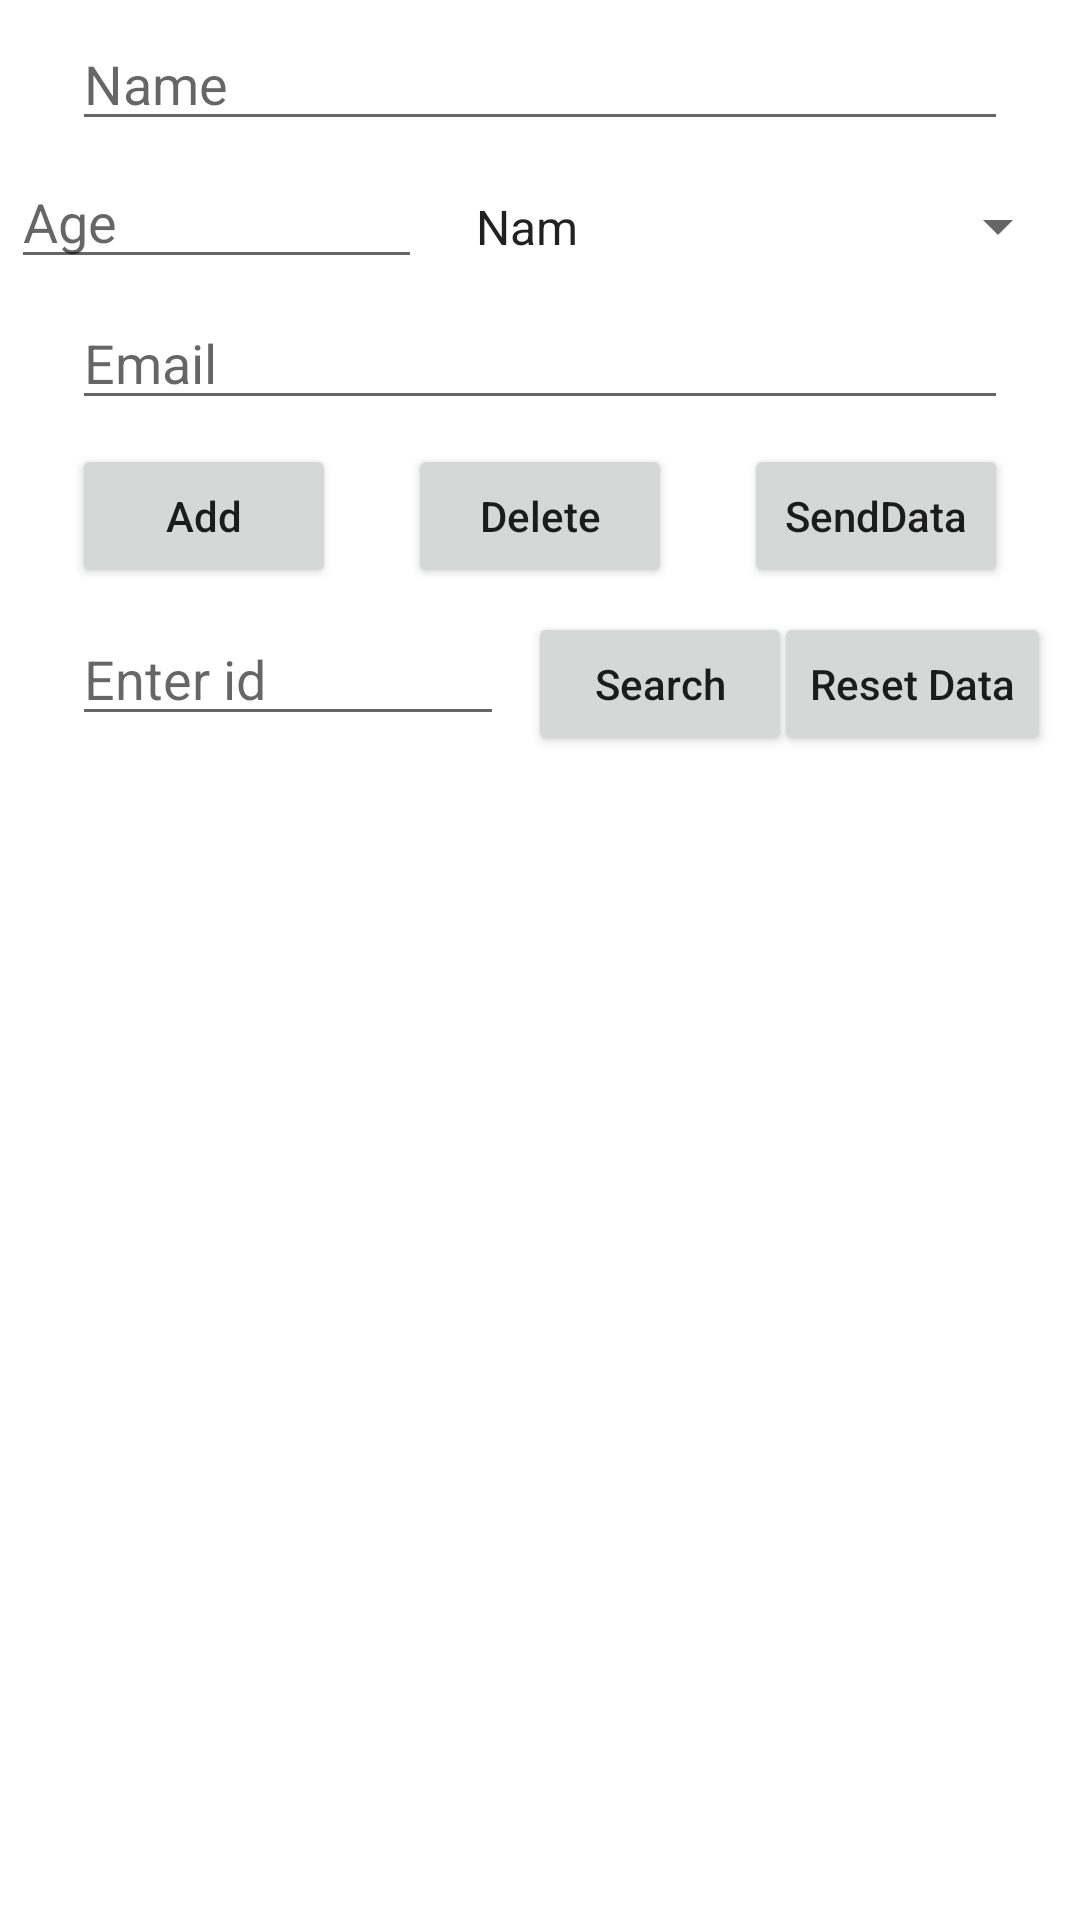

Android layout source for this screen:
<!-- AndroidManifest.xml: application theme Theme.OnTapCK -->
<!-- res/layout/activity_main.xml -->
<?xml version="1.0" encoding="utf-8"?>
<androidx.constraintlayout.widget.ConstraintLayout xmlns:android="http://schemas.android.com/apk/res/android"
    xmlns:app="http://schemas.android.com/apk/res-auto"
    xmlns:tools="http://schemas.android.com/tools"
    android:id="@+id/item"
    android:layout_width="match_parent"
    android:layout_height="match_parent">

    <Button
        android:id="@+id/btnReset"
        android:layout_width="wrap_content"
        android:layout_height="wrap_content"
        android:layout_marginStart="8dp"
        android:layout_marginLeft="8dp"
        android:layout_marginEnd="24dp"
        android:layout_marginRight="24dp"
        android:text="Reset Data"
        android:textAllCaps="false"
        app:layout_constraintBaseline_toBaselineOf="@+id/btnSearch"
        app:layout_constraintEnd_toEndOf="parent"
        app:layout_constraintStart_toEndOf="@+id/btnSearch" />

    <EditText
        android:id="@+id/name"
        android:layout_width="0dp"
        android:layout_height="39dp"
        android:layout_marginStart="24dp"
        android:layout_marginLeft="24dp"
        android:layout_marginTop="8dp"
        android:layout_marginEnd="24dp"
        android:layout_marginRight="24dp"
        android:ems="10"
        android:hint="Name"
        android:inputType="textPersonName"
        app:layout_constraintEnd_toEndOf="parent"
        app:layout_constraintHorizontal_bias="0.5"
        app:layout_constraintStart_toStartOf="parent"
        app:layout_constraintTop_toTopOf="parent"
        tools:ignore="MissingConstraints" />

    <EditText
        android:id="@+id/age"
        android:layout_width="137dp"
        android:layout_height="38dp"
        android:layout_marginStart="24dp"
        android:layout_marginLeft="24dp"
        android:layout_marginTop="8dp"
        android:ems="10"
        android:hint="Age"
        android:inputType="textPersonName"
        app:layout_constraintEnd_toStartOf="@+id/spinner"
        app:layout_constraintStart_toStartOf="parent"
        app:layout_constraintTop_toBottomOf="@+id/name" />

    <EditText
        android:id="@+id/email"
        android:layout_width="0dp"
        android:layout_height="39dp"
        android:layout_marginStart="24dp"
        android:layout_marginLeft="24dp"
        android:layout_marginTop="8dp"
        android:layout_marginEnd="24dp"
        android:layout_marginRight="24dp"
        android:ems="10"
        android:hint="Email"
        android:inputType="textPersonName"
        app:layout_constraintEnd_toEndOf="parent"
        app:layout_constraintHorizontal_bias="0.0"
        app:layout_constraintStart_toStartOf="parent"
        app:layout_constraintTop_toBottomOf="@+id/age" />

    <Button
        android:id="@+id/btnAdd"
        android:layout_width="wrap_content"
        android:layout_height="wrap_content"
        android:layout_marginStart="24dp"
        android:layout_marginLeft="24dp"
        android:text="Add"
        android:textAllCaps="false"
        app:layout_constraintBaseline_toBaselineOf="@+id/btnDelete"
        app:layout_constraintStart_toStartOf="parent" />

    <Button
        android:id="@+id/btnDelete"
        android:layout_width="wrap_content"
        android:layout_height="wrap_content"
        android:layout_marginTop="8dp"
        android:text="Delete"
        android:textAllCaps="false"
        app:layout_constraintEnd_toEndOf="parent"
        app:layout_constraintStart_toStartOf="parent"
        app:layout_constraintTop_toBottomOf="@+id/email" />

    <Button
        android:id="@+id/btnSend"
        android:layout_width="wrap_content"
        android:layout_height="wrap_content"
        android:layout_marginEnd="24dp"
        android:layout_marginRight="24dp"
        android:text="SendData"
        android:textAllCaps="false"
        app:layout_constraintBaseline_toBaselineOf="@+id/btnDelete"
        app:layout_constraintEnd_toEndOf="parent" />

    <Button
        android:id="@+id/btnSearch"
        android:layout_width="wrap_content"
        android:layout_height="wrap_content"
        android:layout_marginStart="8dp"
        android:layout_marginLeft="8dp"
        android:layout_marginTop="8dp"
        android:text="Search"
        android:textAllCaps="false"
        app:layout_constraintStart_toEndOf="@+id/search"
        app:layout_constraintTop_toBottomOf="@+id/btnSend" />

    <EditText
        android:id="@+id/search"
        android:layout_width="144dp"
        android:layout_height="wrap_content"
        android:layout_marginStart="24dp"
        android:layout_marginLeft="24dp"
        android:ems="10"
        android:hint="Enter id"
        android:inputType="textPersonName"
        app:layout_constraintBaseline_toBaselineOf="@+id/btnSearch"
        app:layout_constraintStart_toStartOf="parent" />

    <ListView
        android:listSelector="#8BC34A"
        android:id="@+id/lv"
        android:layout_width="match_parent"
        android:layout_height="342dp"
        android:layout_marginTop="8dp"
        app:layout_constraintBottom_toBottomOf="parent"
        app:layout_constraintEnd_toEndOf="parent"
        app:layout_constraintHorizontal_bias="1.0"
        app:layout_constraintStart_toStartOf="parent"
        app:layout_constraintTop_toBottomOf="@+id/btnSearch" />

    <Spinner
        android:id="@+id/spinner"
        android:layout_width="206dp"
        android:layout_height="31dp"
        android:layout_marginStart="10dp"
        android:layout_marginLeft="10dp"
        android:layout_marginTop="13dp"
        android:layout_marginEnd="24dp"
        android:layout_marginRight="24dp"
        app:layout_constraintEnd_toEndOf="parent"
        app:layout_constraintStart_toEndOf="@+id/age"
        app:layout_constraintTop_toBottomOf="@+id/name"
        android:entries="@array/spinner"/>
</androidx.constraintlayout.widget.ConstraintLayout>
<!-- resources referenced by this layout -->
<resources>
  <string-array name="spinner">
          <item>Nam</item>
          <item>Nữ</item>
      </string-array>
  <style name="Theme.OnTapCK" parent="Theme.MaterialComponents.DayNight.DarkActionBar">
          
          <item name="colorPrimary">@color/purple_500</item>
          <item name="colorPrimaryVariant">@color/purple_700</item>
          <item name="colorOnPrimary">@color/white</item>
          
          <item name="colorSecondary">@color/teal_200</item>
          <item name="colorSecondaryVariant">@color/teal_700</item>
          <item name="colorOnSecondary">@color/black</item>
          
          <item name="android:statusBarColor" tools:targetApi="l">?attr/colorPrimaryVariant</item>
          
      </style>
  <!-- not gathered from this repository: default colours our renderer supplied (Android Studio template values) -->
  <color name="purple_500">#FF6200EE</color>
  <color name="purple_700">#FF3700B3</color>
  <color name="teal_200">#FF03DAC5</color>
  <color name="teal_700">#FF018786</color>
  <color name="black">#FF000000</color>
  <color name="white">#FFFFFFFF</color>
</resources>
